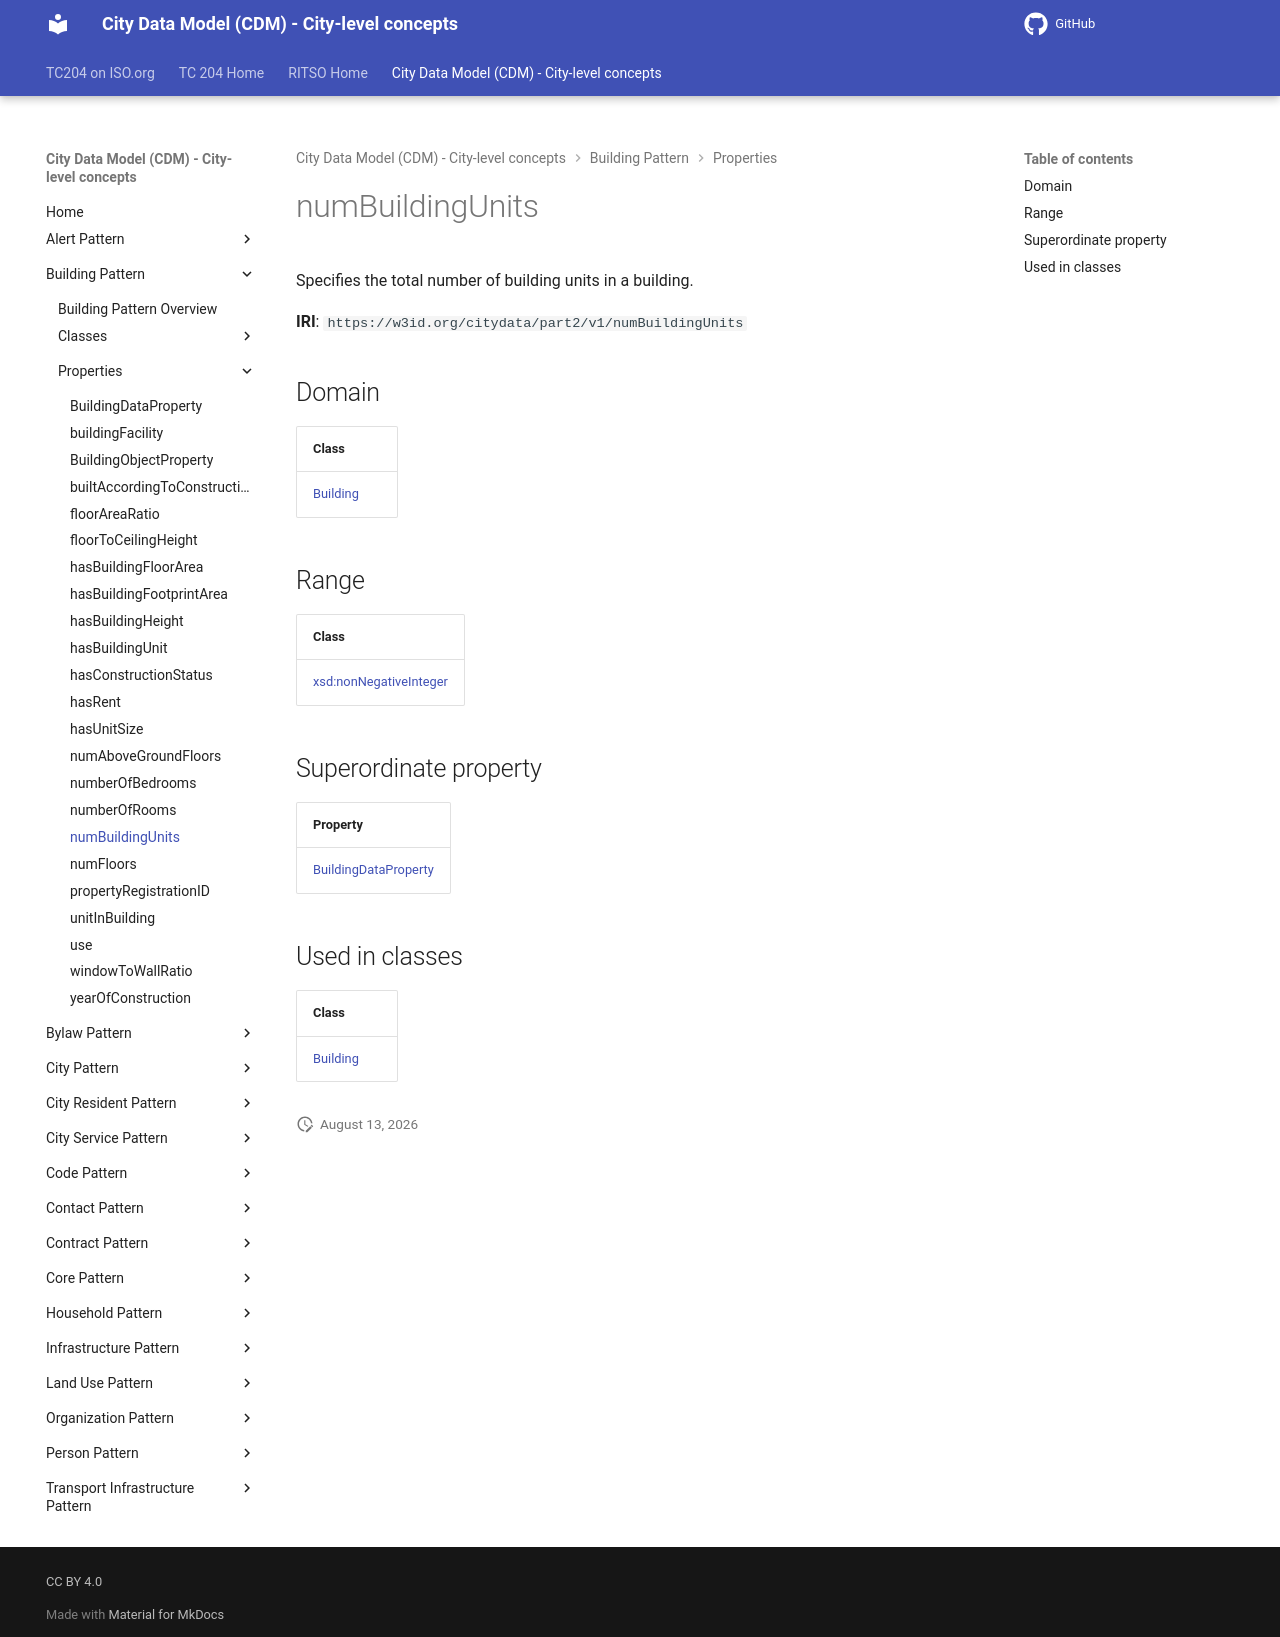

repository: ISO-TC204/ontology-cdm-p2 · page: v1.3.2-alpha.1/properties/numBuildingUnits/index.html · generator: mkdocs

# numBuildingUnits

Specifies the total number of building units in a building.

**IRI**: `https://w3id.org/citydata/part2/v1/numBuildingUnits`

## Domain

| Class |
|-------|
| [Building](../classes/Building.md) |

## Range

| Class |
|-------|
| [xsd:nonNegativeInteger](https://w3id.org/citydata/imported/xsd/nonNegativeInteger) |

## Superordinate property

| Property |
|-------|
| [BuildingDataProperty](BuildingDataProperty.md) |

## Used in classes

| Class |
|-------|
| [Building](../classes/Building.md) |
